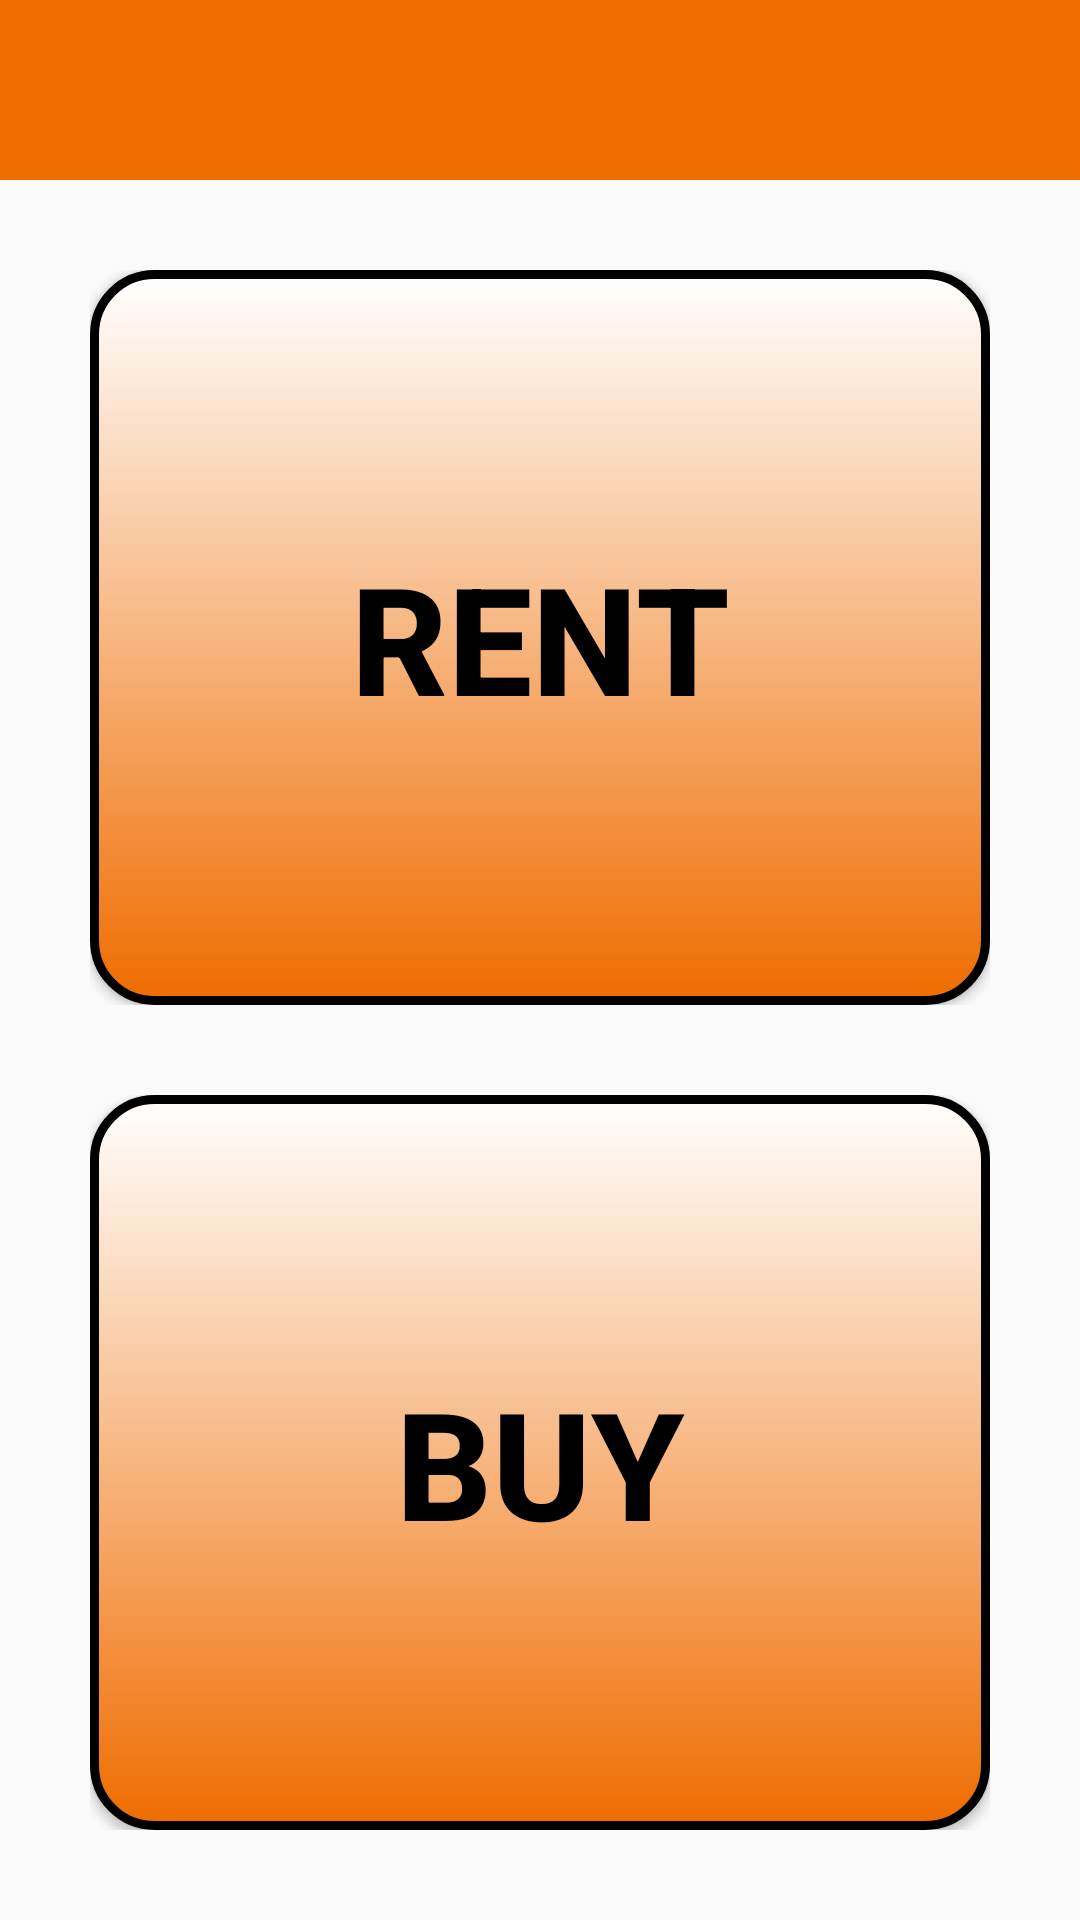

Android layout source for this screen:
<!-- AndroidManifest.xml: application theme AppTheme -->
<!-- res/layout/activity_ro_b.xml -->
<?xml version="1.0" encoding="utf-8"?>
<androidx.constraintlayout.widget.ConstraintLayout
    xmlns:android="http://schemas.android.com/apk/res/android"
    xmlns:app="http://schemas.android.com/apk/res-auto"
    xmlns:tools="http://schemas.android.com/tools"
    android:layout_width="match_parent"
    android:layout_height="match_parent">

    <androidx.constraintlayout.widget.ConstraintLayout
        android:id="@+id/toolbar"
        android:layout_width="match_parent"
        android:layout_height="60dp"
        android:background="#EF6C00"
        app:layout_constraintBottom_toTopOf="@+id/itemHolder"
        app:layout_constraintEnd_toEndOf="parent"
        app:layout_constraintStart_toStartOf="parent"
        app:layout_constraintTop_toTopOf="parent"
        app:layout_constraintVertical_bias="0.0">

        <TextView
            android:id="@+id/headline"
            android:layout_width="wrap_content"
            android:layout_height="wrap_content"
            android:layout_marginStart="50dp"
            android:layout_marginTop="50dp"
            android:layout_marginEnd="50dp"
            android:layout_marginBottom="50dp"
            android:text="You want to rent or Buy?"
            android:textColor="#FFFFFF"
            android:textSize="24sp"
            app:layout_constraintBottom_toBottomOf="parent"
            app:layout_constraintEnd_toEndOf="parent"
            app:layout_constraintStart_toStartOf="parent"
            app:layout_constraintTop_toTopOf="parent" />
    </androidx.constraintlayout.widget.ConstraintLayout>

    <androidx.constraintlayout.widget.ConstraintLayout
        android:id="@+id/itemHolder"
        android:layout_width="match_parent"
        android:layout_height="0dp"
        app:layout_constraintBottom_toBottomOf="parent"
        app:layout_constraintEnd_toEndOf="parent"
        app:layout_constraintStart_toStartOf="parent"
        app:layout_constraintTop_toBottomOf="@+id/toolbar"
        app:layout_constraintVertical_bias="0.0">

        <androidx.constraintlayout.widget.ConstraintLayout
            android:id="@+id/rent"
            android:layout_width="0dp"
            android:layout_height="0dp"
            android:layout_marginStart="30dp"
            android:layout_marginTop="30dp"
            android:layout_marginEnd="30dp"
            android:layout_marginBottom="15dp"
            app:layout_constraintBottom_toTopOf="@+id/buy"
            app:layout_constraintEnd_toEndOf="parent"
            app:layout_constraintStart_toStartOf="parent"
            app:layout_constraintTop_toTopOf="parent"
            app:layout_constraintVertical_bias="0.0">

            <Button
                android:id="@+id/rentButton"
                style="@style/Widget.AppCompat.Button"
                android:layout_width="0dp"
                android:layout_height="0dp"
                android:background="@drawable/rent_button"
                android:text="Rent"
                android:textColor="#000000"
                android:textSize="50sp"
                android:textStyle="bold"
                app:layout_constraintBottom_toBottomOf="parent"
                app:layout_constraintEnd_toEndOf="parent"
                app:layout_constraintStart_toStartOf="parent"
                app:layout_constraintTop_toTopOf="parent" />
        </androidx.constraintlayout.widget.ConstraintLayout>

        <androidx.constraintlayout.widget.ConstraintLayout
            android:id="@+id/buy"
            android:layout_width="0dp"
            android:layout_height="0dp"
            android:layout_marginStart="30dp"
            android:layout_marginTop="15dp"
            android:layout_marginEnd="30dp"
            android:layout_marginBottom="30dp"
            app:layout_constraintBottom_toBottomOf="parent"
            app:layout_constraintEnd_toEndOf="parent"
            app:layout_constraintStart_toStartOf="parent"
            app:layout_constraintTop_toBottomOf="@+id/rent"
            app:layout_constraintVertical_bias="1.0">

            <Button
                android:id="@+id/buyButton"
                android:layout_width="0dp"
                android:layout_height="0dp"
                android:background="@drawable/rent_button"
                android:text="Buy"
                android:textColor="#000000"
                android:textSize="50sp"
                android:textStyle="bold"
                app:layout_constraintBottom_toBottomOf="parent"
                app:layout_constraintEnd_toEndOf="parent"
                app:layout_constraintStart_toStartOf="parent"
                app:layout_constraintTop_toTopOf="parent" />
        </androidx.constraintlayout.widget.ConstraintLayout>
    </androidx.constraintlayout.widget.ConstraintLayout>
</androidx.constraintlayout.widget.ConstraintLayout>
<!-- resources referenced by this layout -->
<resources>
  <!-- drawable rent_button (drawable) -->
  <?xml version="1.0" encoding="utf-8"?>
  <shape xmlns:android="http://schemas.android.com/apk/res/android"
      android:shape="rectangle">
      <corners android:radius="20dip" />
      <gradient android:startColor="#FFFFFF"
          android:endColor="#EF6C00"
          android:angle="270" />
      <stroke android:width="9px" android:color="#000000" />
  </shape>
  <style name="AppTheme" parent="Theme.AppCompat.Light.NoActionBar">
          
          <item name="colorPrimary">@color/actionBarBackground</item>
          <item name="colorPrimaryDark">@color/colorPrimaryDark</item>
          <item name="colorAccent">@color/colorAccent</item>
      </style>
  <color name="actionBarBackground">#EF6C00</color>
  <color name="colorPrimaryDark">#3700B3</color>
  <color name="colorAccent">#03DAC5</color>
</resources>
